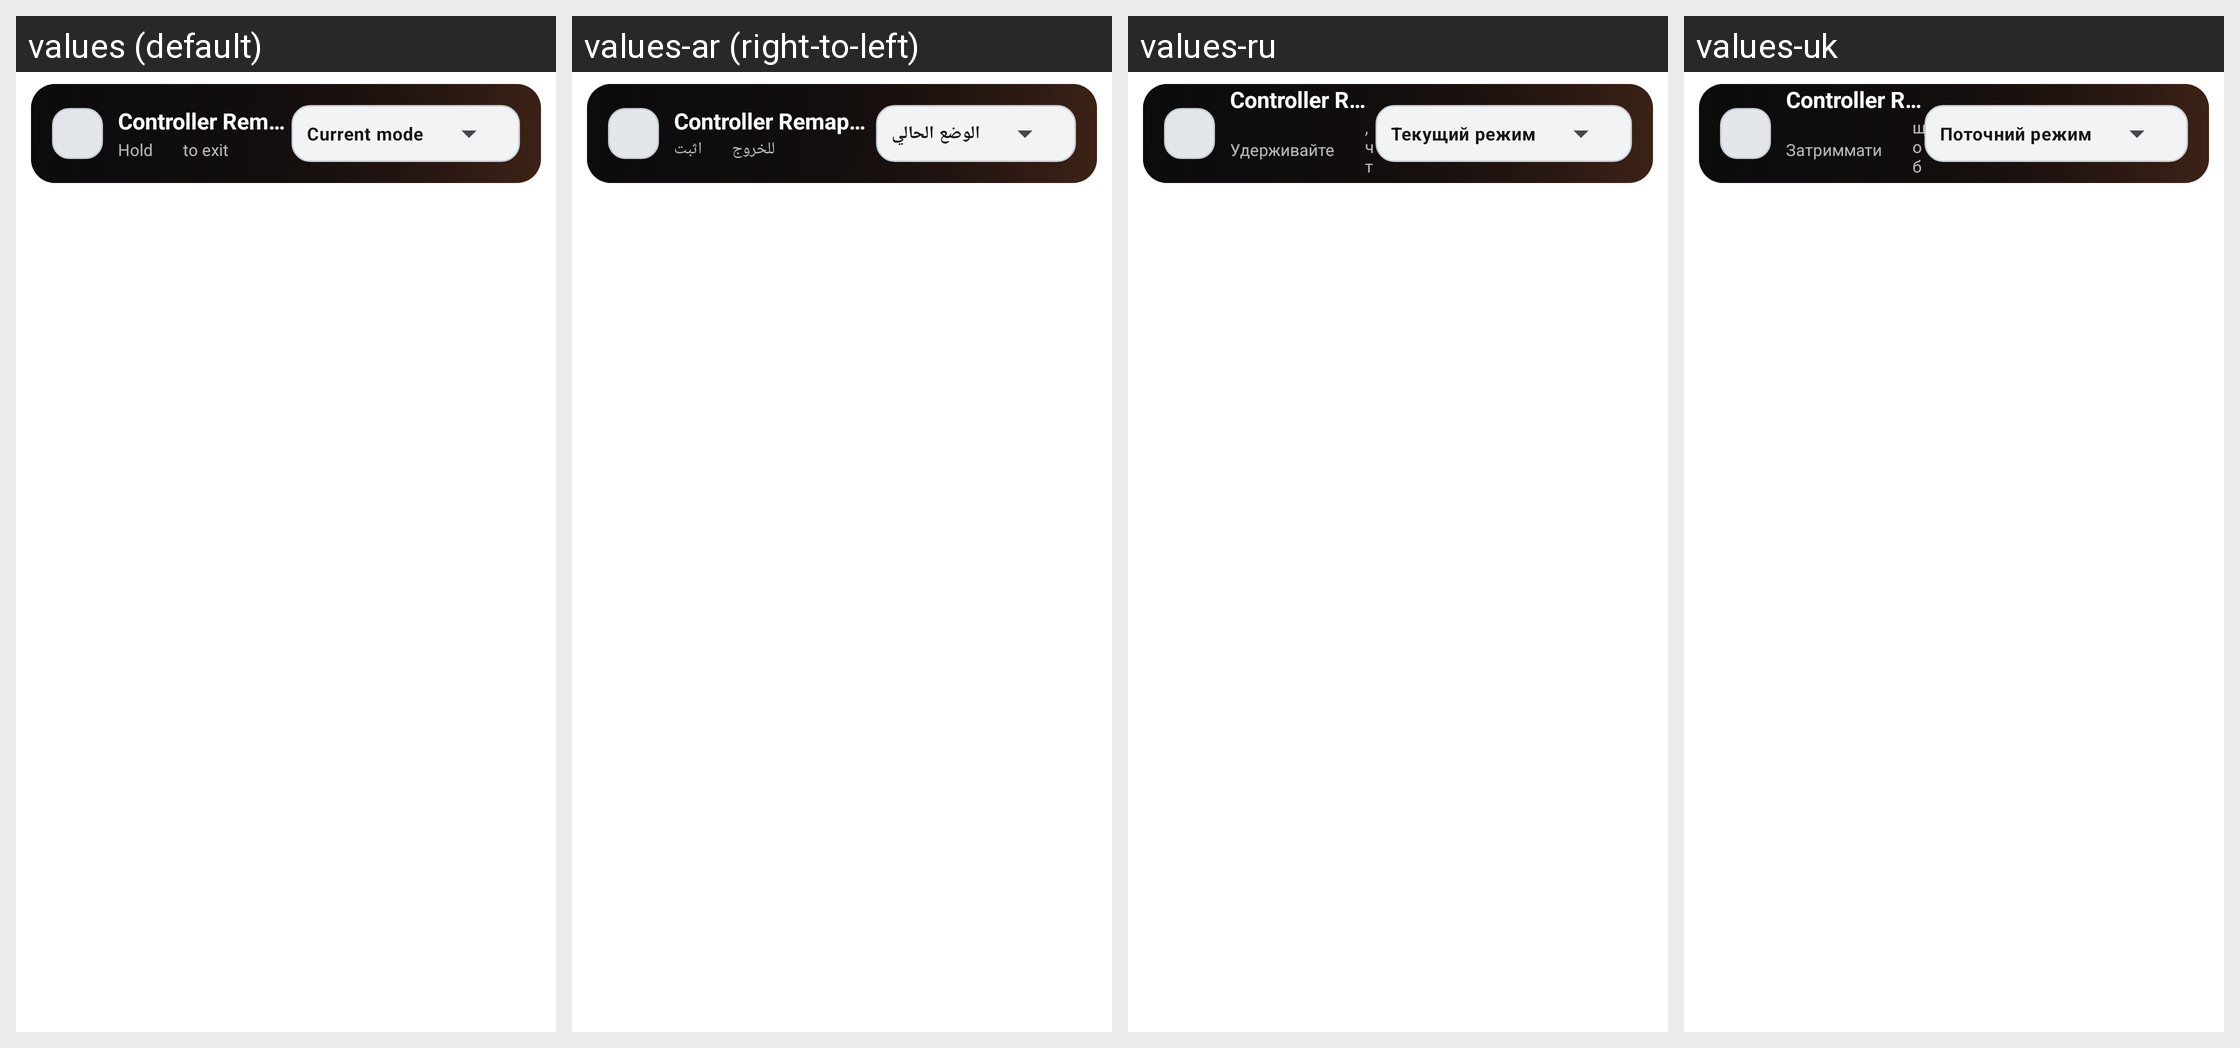

This grid shows one Android layout under several languages. Give, for every string resource on the screen, its name, the default text and each shown locale's text.
Android screen res/layout/fragment_controller_remapper.xml rendered under 4 locales, left to right: values (default), values-ar (right-to-left), values-ru, values-uk. Device: Nexus 5 (rendered at 1080×1920; each locale shown at half size, 540×960, under a caption strip naming it); theme AppTheme.
Other locales in the repository, not shown: values-af, values-az-rAZ, values-ba, values-bn-rBD, values-ca, values-cs, values-da, values-de, values-el, values-en-rGB, values-es, values-et-rEE, values-fa-rIR, values-fi, values-fil, values-fr, values-hi, values-hu, values-in, values-it, values-iw, values-ja, values-kk, values-ko, values-la, values-lol-rAA, values-lt, values-mn-rMN, values-ms, values-nl, values-no, values-pl, values-pt, values-pt-rBR, values-ro, values-rpr, values-sk-rSK, values-sr, values-sv, values-th, values-tr, values-tt, values-vi, values-zh-rCN, values-zh-rTW.
Strings drawn on this screen, with the default value and each locale's value (text and hints the layout hard-codes, and strings that could not be matched under every locale, appear in the picture but are not listed):

controller_remapper_exit_part1
  values: Hold
  values-ar: اثبت
  values-ru: Удерживайте
  values-uk: Затриммати

controller_remapper_exit_part2
  values: to exit
  values-ar: للخروج
  values-ru: , чтобы выйти
  values-uk: щоб вийти

controller_remapper_operating_mode
  values: Current mode
  values-ar: الوضع الحالي
  values-ru: Текущий режим
  values-uk: Поточний режим
